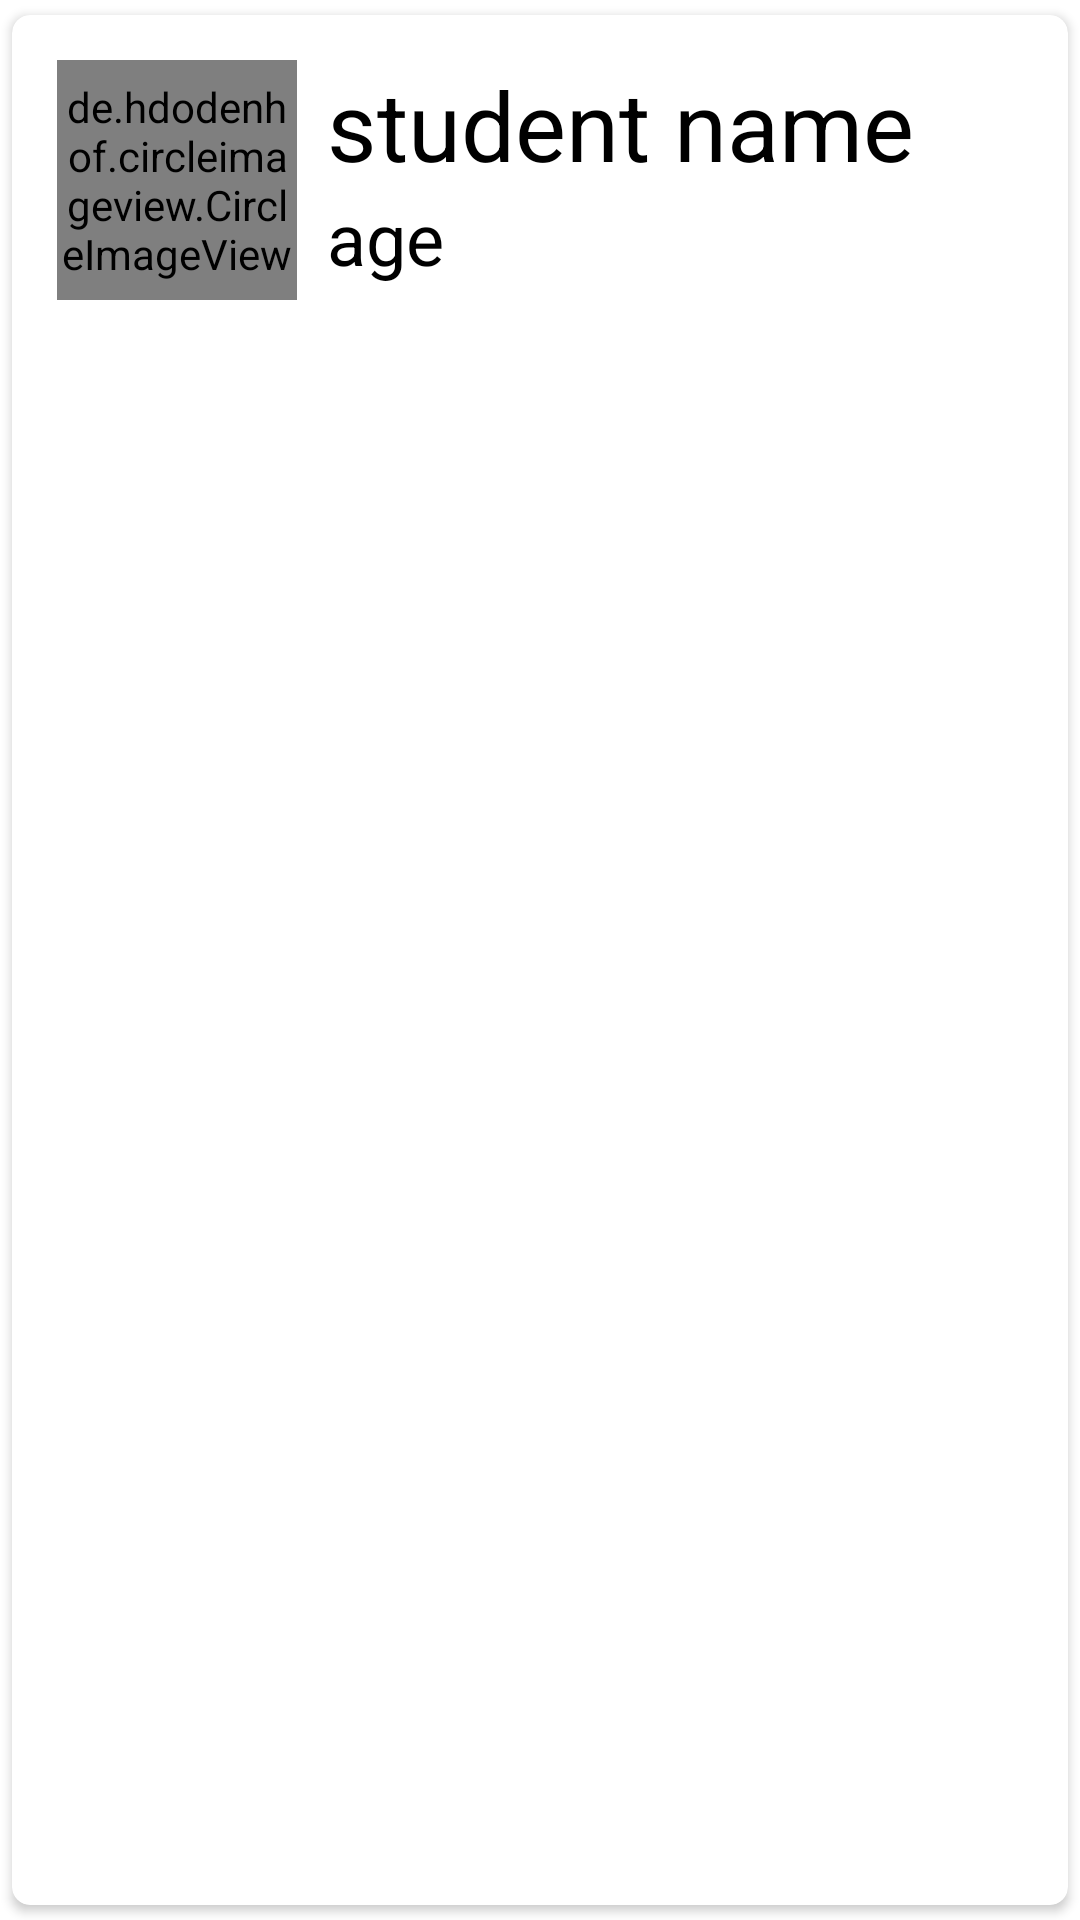

Produce the Android XML layout that renders to this screen, including the resource entries it uses.
<!-- AndroidManifest.xml: application theme Theme.StudentManagement041123 -->
<!-- res/layout/student_item.xml -->
<?xml version="1.0" encoding="utf-8"?>
<androidx.cardview.widget.CardView xmlns:android="http://schemas.android.com/apk/res/android"
    android:id="@+id/item_student_recycle_view"
    android:layout_width="match_parent"
    android:layout_height="wrap_content"
    xmlns:app="http://schemas.android.com/apk/res-auto"
    app:cardCornerRadius="6dp"
    android:elevation="6dp"
    app:cardUseCompatPadding="true">

    <RelativeLayout
        android:layout_width="match_parent"
        android:layout_height="wrap_content"
        android:padding="15dp">

        <de.hdodenhof.circleimageview.CircleImageView
            android:id="@+id/image"
            android:layout_width="80dp"
            android:layout_height="80dp"
            android:src="@mipmap/ic_launcher"
            android:layout_centerVertical="true"
            app:civ_border_width="2dp"
            app:civ_border_color="@color/black"/>

        <TextView
            android:id="@+id/name"
            android:layout_width="match_parent"
            android:layout_height="wrap_content"
            android:text="student name"
            android:textColor="@color/black"
            android:textSize="32sp"
            android:layout_toRightOf="@+id/image"
            android:layout_marginStart="10dp"/>

        <TextView
            android:id="@+id/age"
            android:layout_width="match_parent"
            android:layout_height="wrap_content"
            android:text="age"
            android:textColor="@color/black"
            android:textSize="24sp"
            android:layout_toRightOf="@+id/image"
            android:layout_below="@id/name"
            android:layout_marginStart="10dp"/>























    </RelativeLayout>
</androidx.cardview.widget.CardView>
<!-- resources referenced by this layout -->
<resources>
  <color name="black">#FF000000</color>
  <style name="Theme.StudentManagement041123" parent="Theme.MaterialComponents.DayNight.NoActionBar">
          
          <item name="colorPrimary">@color/primary</item>
          <item name="colorPrimaryVariant">@color/purple_700</item>
          <item name="colorOnPrimary">@color/on_primary</item>
          
          <item name="colorSecondary">@color/teal_200</item>
          <item name="colorSecondaryVariant">@color/teal_700</item>
          <item name="colorOnSecondary">@color/black</item>
          
          <item name="android:statusBarColor">?attr/colorPrimaryVariant</item>
          
          <item name="bottomSheetDialogTheme">@style/AppBottomSheetDialogTheme</item>
      </style>
  <color name="primary">#37BEFB</color>
  <color name="purple_700">#FF3700B3</color>
  <color name="on_primary">#FFFFFF</color>
  <color name="teal_200">#FF03DAC5</color>
  <color name="teal_700">#FF018786</color>
  <style name="AppBottomSheetDialogTheme" parent="Theme.Design.Light.BottomSheetDialog">
          <item name="bottomSheetStyle">@style/AppModelStyle</item>
      </style>
  <style name="AppModelStyle" parent="Widget.Design.BottomSheet.Modal">
          <item name="android:background"> @drawable/bottom_sheet_dialog_shape</item>
  
      </style>
  <!-- drawable bottom_sheet_dialog_shape (drawable) -->
  <?xml version="1.0" encoding="utf-8"?>
  <shape xmlns:android="http://schemas.android.com/apk/res/android">
  
      <solid android:color="@color/white"/>
      <corners android:radius="20dp"/>
      <padding
          android:left="10dp"
          android:right="10dp"/>
  
  </shape>
  <color name="white">#FFFFFFFF</color>
</resources>
